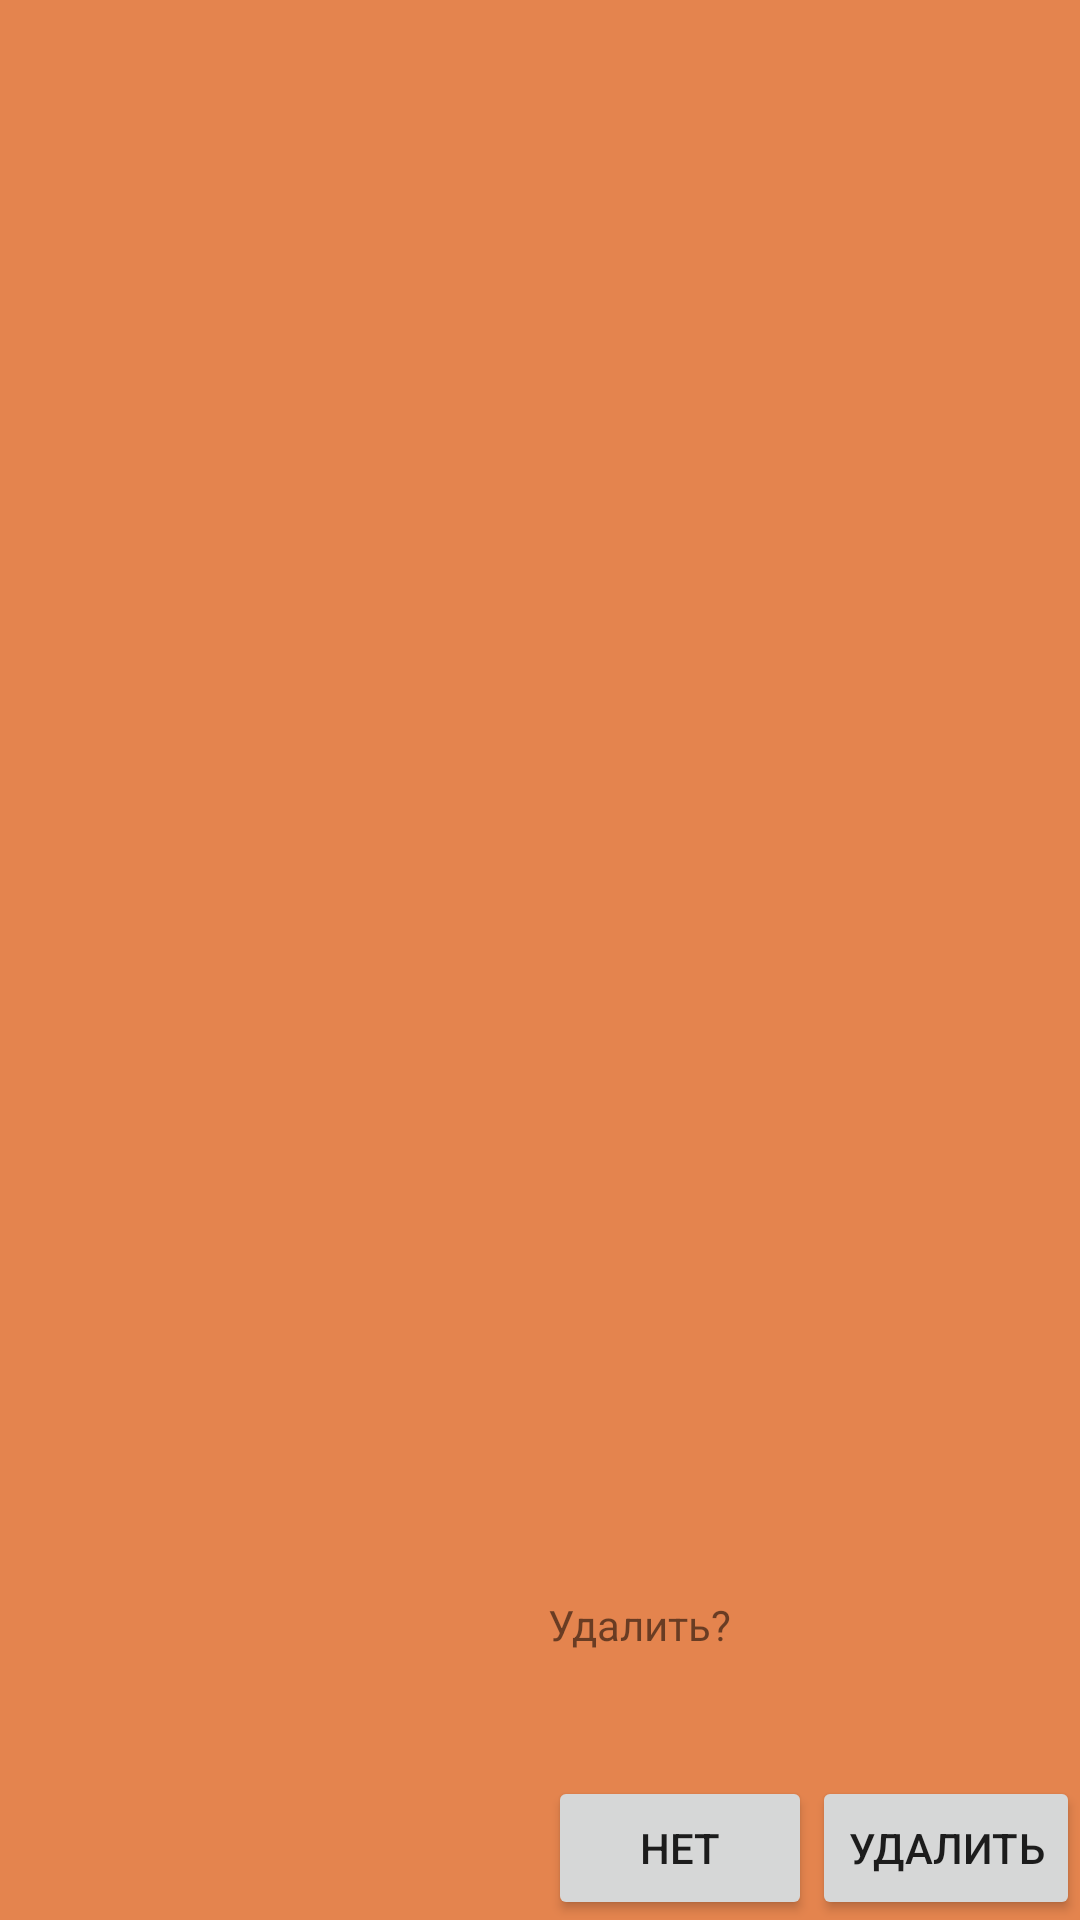

This screen was rendered from an Android layout file. Write that file and the resources it references.
<!-- AndroidManifest.xml: application theme AppTheme -->
<!-- res/layout/dialog_delete.xml -->
<?xml version="1.0" encoding="utf-8"?>
<androidx.constraintlayout.widget.ConstraintLayout xmlns:android="http://schemas.android.com/apk/res/android"
    xmlns:app="http://schemas.android.com/apk/res-auto"
    xmlns:tools="http://schemas.android.com/tools"
    android:layout_width="wrap_content"
    android:background="@color/colorBackgroundBottom"
    android:layout_height="wrap_content">

    <TextView
        android:id="@+id/textDialog"
        android:layout_width="0dp"
        android:layout_height="60dp"
        android:text="Удалить?"
        app:layout_constraintBottom_toTopOf="@+id/buttonYes"
        app:layout_constraintEnd_toEndOf="@+id/buttonYes"
        app:layout_constraintHorizontal_bias="0.322"
        app:layout_constraintStart_toStartOf="@+id/buttonNo" />

    <Button
        android:id="@+id/buttonNo"
        android:layout_width="wrap_content"
        android:layout_height="wrap_content"
        android:text="Нет"
        app:layout_constraintBottom_toBottomOf="parent"
        app:layout_constraintEnd_toStartOf="@+id/buttonYes" />

    <Button
        android:id="@+id/buttonYes"
        android:layout_width="wrap_content"
        android:layout_height="wrap_content"
        android:text="Удалить"
        app:layout_constraintBottom_toBottomOf="parent"
        app:layout_constraintEnd_toEndOf="parent" />
</androidx.constraintlayout.widget.ConstraintLayout>
<!-- resources referenced by this layout -->
<resources>
  <color name="colorBackgroundBottom">#E4844E</color>
  <style name="AppTheme" parent="Theme.AppCompat.Light.DarkActionBar">
          
          <item name="colorPrimary">@color/colorPrimary</item>
          <item name="colorPrimaryDark">@color/colorPrimaryDark</item>
          <item name="colorAccent">@color/colorAccent</item>
      </style>
  <color name="colorPrimary">#6200EE</color>
  <color name="colorPrimaryDark">#3700B3</color>
  <color name="colorAccent">#03DAC5</color>
</resources>
